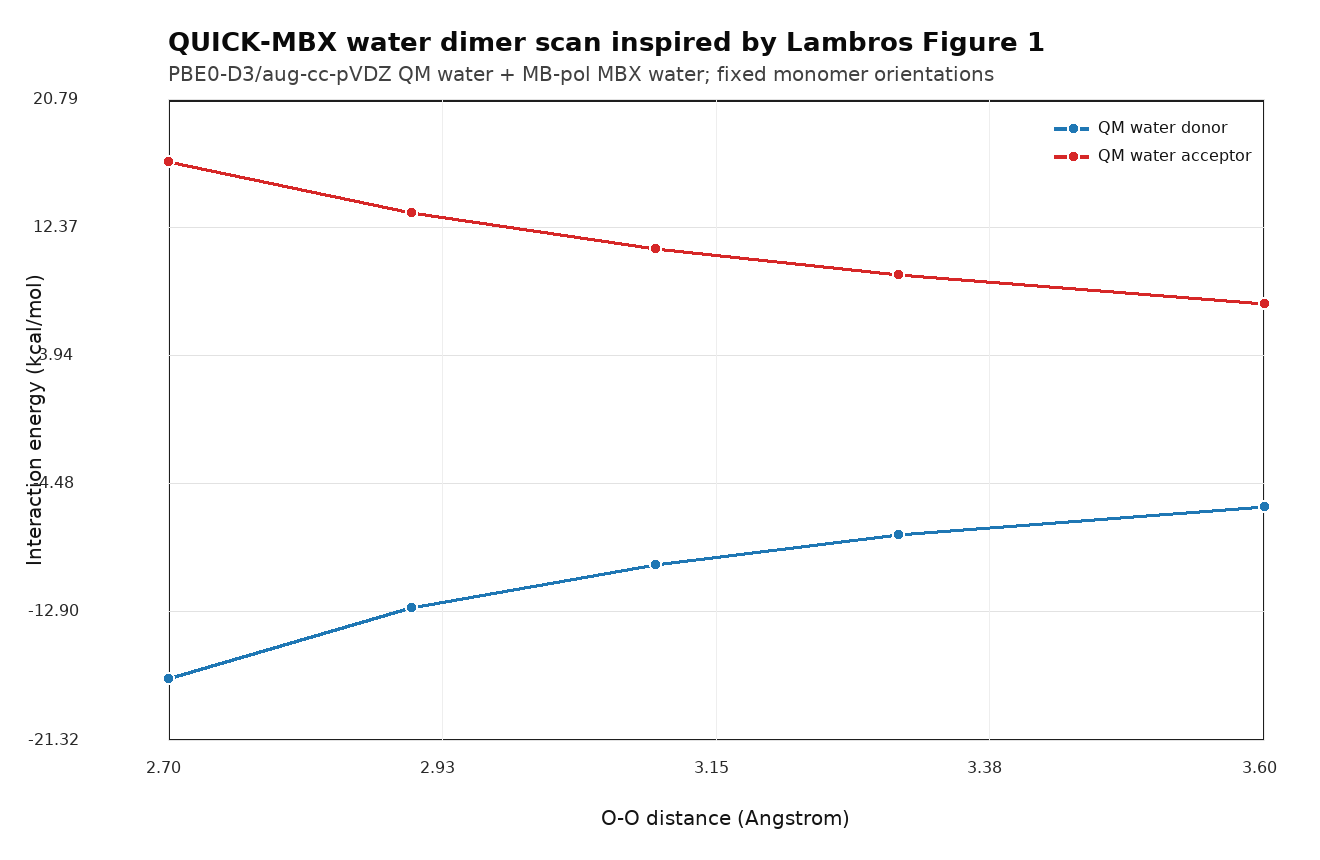

The table this chart was drawn from, first rows:
orientation, distance_ang, total_au, qm_iso_au, mbx_iso_kcal, interaction_kcal
qm_donor, 2.7, -76.39, -76.36, 0.3914, -17.25
qm_donor, 2.9, -76.38, -76.36, 0.3914, -12.63
qm_donor, 3.1, -76.37, -76.36, 0.3914, -9.755
qm_donor, 3.3, -76.37, -76.36, 0.3914, -7.83
qm_donor, 3.6, -76.37, -76.36, 0.3914, -5.934
qm_acceptor, 2.7, -76.33, -76.36, 1.678, 16.71
qm_acceptor, 2.9, -76.34, -76.36, 1.678, 13.39
qm_acceptor, 3.1, -76.34, -76.36, 1.678, 11.03
qm_acceptor, 3.3, -76.34, -76.36, 1.678, 9.287
qm_acceptor, 3.6, -76.35, -76.36, 1.678, 7.382
